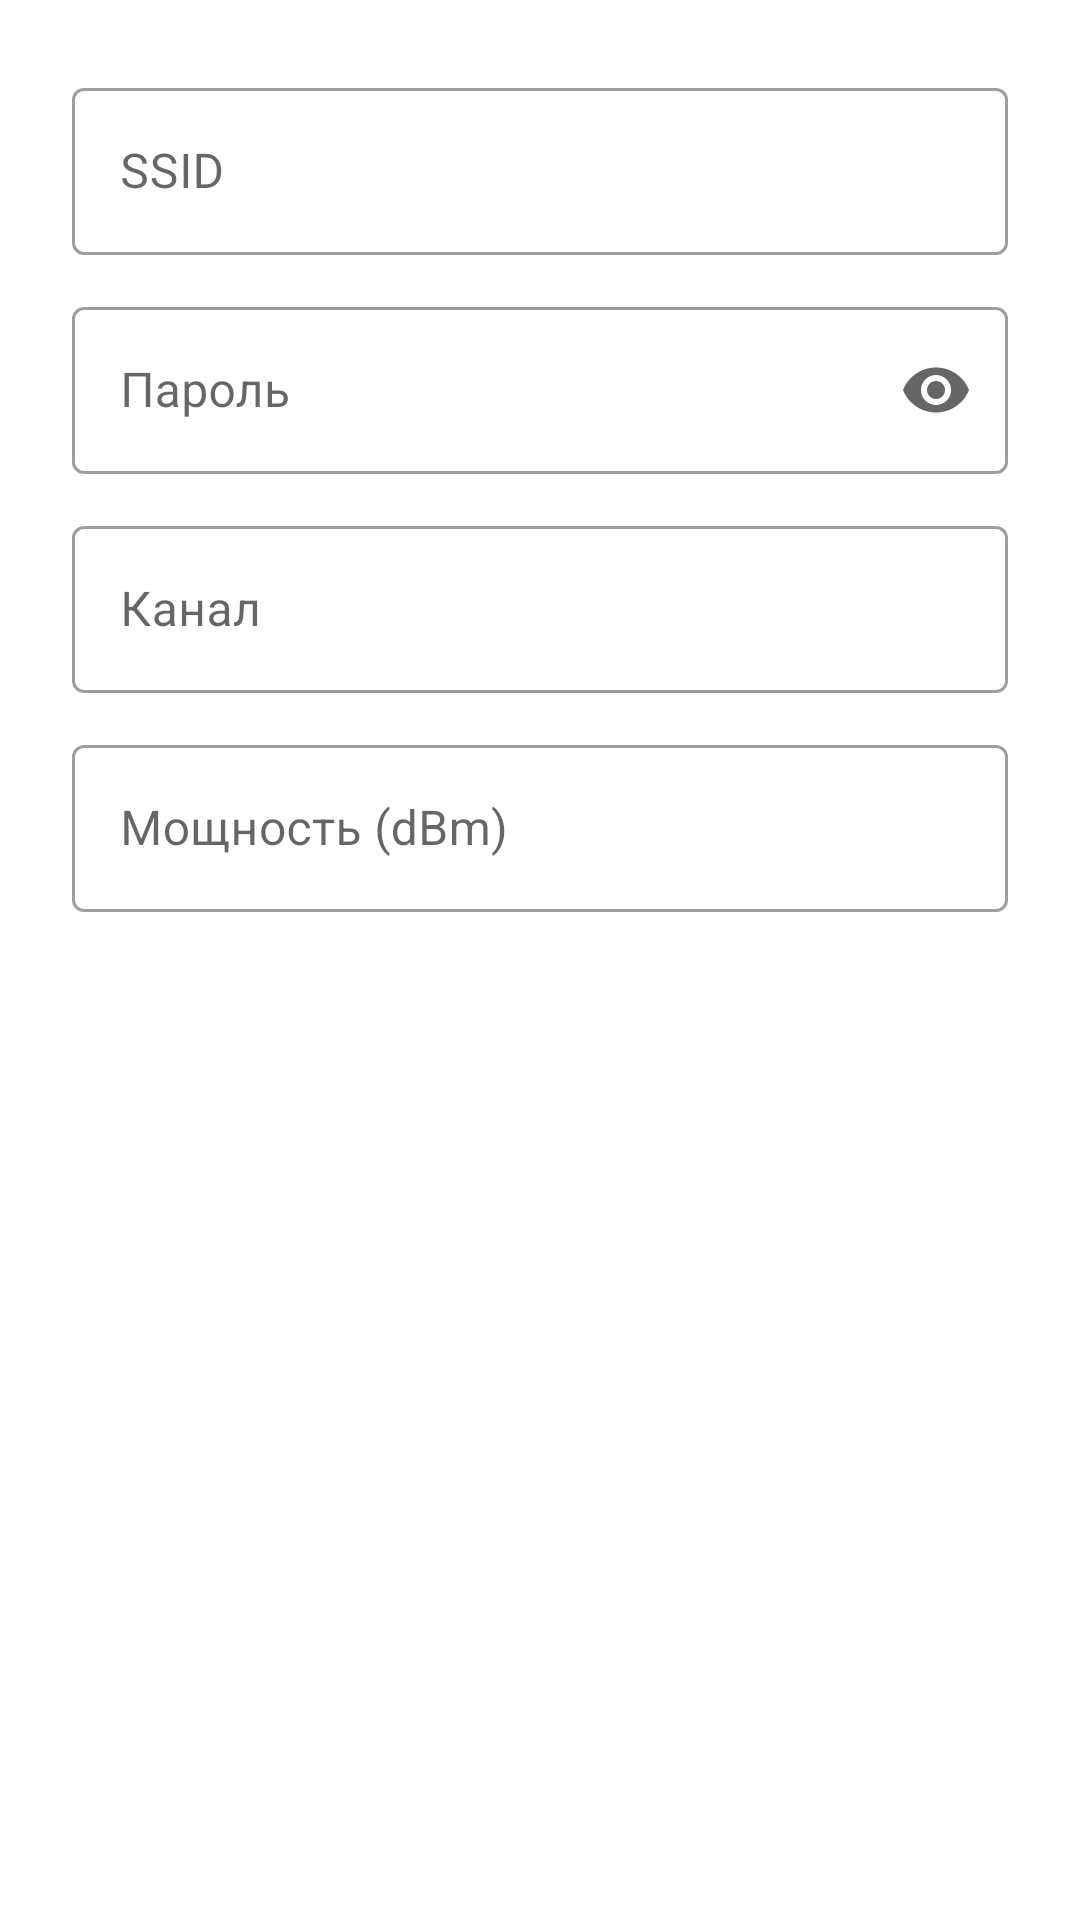

This screen was rendered from an Android layout file. Write that file and the resources it references.
<!-- AndroidManifest.xml: application theme Theme.LuciManager -->
<!-- res/layout/dialog_wifi_edit.xml -->
<?xml version="1.0" encoding="utf-8"?>
<LinearLayout xmlns:android="http://schemas.android.com/apk/res/android"
    xmlns:app="http://schemas.android.com/apk/res-auto"
    android:layout_width="match_parent"
    android:layout_height="wrap_content"
    android:orientation="vertical"
    android:padding="24dp">

    <com.google.android.material.textfield.TextInputLayout
        android:id="@+id/ssid_layout"
        style="@style/Widget.MaterialComponents.TextInputLayout.OutlinedBox"
        android:layout_width="match_parent"
        android:layout_height="wrap_content"
        android:hint="@string/wifi_ssid">

        <com.google.android.material.textfield.TextInputEditText
            android:id="@+id/ssid_edit"
            android:layout_width="match_parent"
            android:layout_height="wrap_content"
            android:inputType="text" />
    </com.google.android.material.textfield.TextInputLayout>

    <com.google.android.material.textfield.TextInputLayout
        android:id="@+id/password_layout"
        style="@style/Widget.MaterialComponents.TextInputLayout.OutlinedBox"
        android:layout_width="match_parent"
        android:layout_height="wrap_content"
        android:layout_marginTop="12dp"
        android:hint="@string/wifi_password"
        app:endIconMode="password_toggle">

        <com.google.android.material.textfield.TextInputEditText
            android:id="@+id/password_edit"
            android:layout_width="match_parent"
            android:layout_height="wrap_content"
            android:inputType="textPassword" />
    </com.google.android.material.textfield.TextInputLayout>

    <com.google.android.material.textfield.TextInputLayout
        android:id="@+id/channel_layout"
        style="@style/Widget.MaterialComponents.TextInputLayout.OutlinedBox"
        android:layout_width="match_parent"
        android:layout_height="wrap_content"
        android:layout_marginTop="12dp"
        android:hint="@string/wifi_channel">

        <com.google.android.material.textfield.TextInputEditText
            android:id="@+id/channel_edit"
            android:layout_width="match_parent"
            android:layout_height="wrap_content"
            android:inputType="text" />
    </com.google.android.material.textfield.TextInputLayout>

    <com.google.android.material.textfield.TextInputLayout
        android:id="@+id/txpower_layout"
        style="@style/Widget.MaterialComponents.TextInputLayout.OutlinedBox"
        android:layout_width="match_parent"
        android:layout_height="wrap_content"
        android:layout_marginTop="12dp"
        android:hint="@string/wifi_tx_power">

        <com.google.android.material.textfield.TextInputEditText
            android:id="@+id/txpower_edit"
            android:layout_width="match_parent"
            android:layout_height="wrap_content"
            android:inputType="number" />
    </com.google.android.material.textfield.TextInputLayout>

</LinearLayout>
<!-- resources referenced by this layout -->
<resources>
  <string name="wifi_channel">Канал</string>
  <string name="wifi_password">Пароль</string>
  <string name="wifi_ssid">SSID</string>
  <string name="wifi_tx_power">Мощность (dBm)</string>
  <style name="Theme.LuciManager" parent="Theme.MaterialComponents.DayNight">
          
          <item name="colorPrimary">@color/md_theme_primary</item>
          <item name="colorPrimaryDark">@color/purple_700</item>
          <item name="colorOnPrimary">@color/white</item>
          
          <item name="colorSecondary">@color/teal_200</item>
          <item name="colorOnSecondary">@color/black</item>
          
          <item name="colorError">@color/md_theme_error</item>
          <item name="colorOnError">@color/white</item>
          
          <item name="colorSurface">@color/white</item>
          <item name="colorOnSurface">@color/black</item>
          <item name="colorSurfaceVariant">@color/md_theme_surfaceVariant</item>
          <item name="colorOnSurfaceVariant">@android:color/darker_gray</item>
          <item name="colorOutlineVariant">@color/dark_gray</item>
          
          <item name="android:statusBarColor">@color/purple_700</item>
      </style>
  <color name="md_theme_primary">#1976D2</color>
  <color name="purple_700">#FF3700B3</color>
  <color name="white">#FFFFFFFF</color>
  <color name="teal_200">#FF03DAC5</color>
  <color name="black">#FF000000</color>
  <color name="md_theme_error">#D32F2F</color>
  <color name="md_theme_surfaceVariant">#F5F5F5</color>
  <color name="dark_gray">#FF757575</color>
</resources>
